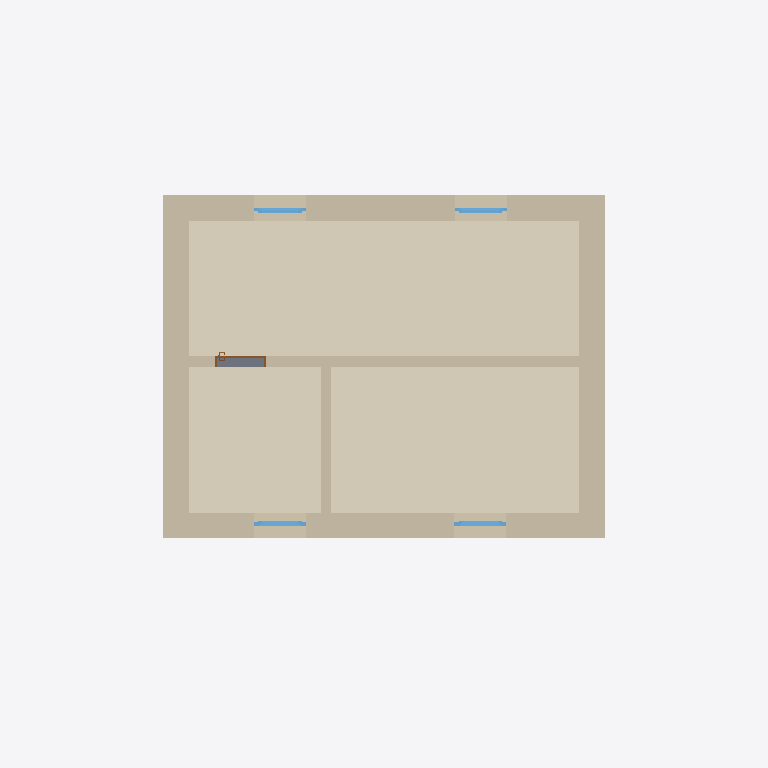
Plan cut of the same IFC building model at storey 'OG' (level 3.60 m, cut at 5.00 m), seen from above with north up, elements coloured by IFC class: 6 walls (beige), 4 windows (light blue), 2 coverings (cream), 2 slabs (grey), 1 door (brown). Cut surfaces are drawn darker.
Extent 10.7 m × 13.7 m × 9.2 m (x, y, z). Storeys (4): AR BO at -0.80 m; EG at 0.00 m; OG at 3.60 m; DA at 7.35 m. Elements (43): 16 IfcCovering, 11 IfcWall, 8 IfcWindow, 4 IfcSlab, 3 IfcDoor, 1 IfcRoof.

HEADER;
FILE_DESCRIPTION(('ViewDefinition [Design_Transfer_View, QuantityTakeOffAddOnView, SpaceBoundary2ndLevelAddOnView]','ExchangeRequirement [Architecture]','Option [Elements to export: Visible elements (on all stories)]','Option [Partial Structure Display: Entire Model]','Option [IFC Domain: All]','Option [Structural Function: All Elements]','Option [Convert Grid elements: On]','[23 more]'),'2;1');
FILE_NAME('EFHeinfach14_2023 02 20 - Kombination.ifc','2023-02-19T10:38:44',(''),(''),'DDS_IFC v3.0','IFC file generated by Graphisoft Archicad 26.0.0 AUT FULL Windows version (IFC add-on version: 4022 AUT FULL).','');
FILE_SCHEMA(('IFC4'));
ENDSEC;
DATA;
#1=IFCPROJECT('344O7vICcwH8qAEnwJDjSU',#2,'Projekt',$,$,$,$,(#3),#4);
#27=IFCSITE('20FpTZCqJy2vhVJYtjuIce',#2,'Gelände',$,$,#193,$,$,.ELEMENT.,$,$,$,$,$);
#563=IFCBUILDING('00tMo7QcxqWdIGvc4sMN2A',#2,'Gebäude',$,$,#562,$,$,.ELEMENT.,$,$,$);
#4833=IFCBUILDINGSTOREY('2jkqT_bFr2PPoKaVDCZO3n',#2,'EG',$,$,#3376,$,$,.ELEMENT.,0.0);
#4834=IFCBUILDINGSTOREY('3XDFYfn7526wrU6DYsfYVk',#2,'AR BO',$,$,#3375,$,$,.ELEMENT.,-0.8);
#4836=IFCBUILDINGSTOREY('2XKWmrdx1A59SqqZcu7d_j',#2,'OG',$,$,#3377,$,$,.ELEMENT.,3.6);
#4843=IFCBUILDINGSTOREY('3Adn2W35f18QbPeHT9j4ny',#2,'DA',$,$,#3378,$,$,.ELEMENT.,7.35);
#5393=IFCCOVERING('1WIaYsX65BZAarsEJrVYYX',#2,'Decke-008',$,$,#4838,$,'604A48B6-8461-4B8C-A935-D8E4F57E28A1',.FLOORING.);
#5391=IFCCOVERING('1ThBvWwPz5fxTFXnujnVp2',#2,'Decke-008',$,$,#4837,$,'5DACBE60-E99F-45A7-B74F-871E2DC5FCC2',.FLOORING.);
#3360=IFCWALL('1gWXFlBr183vX$Oe4DqOky',#2,'Wand-003',$,$,#4777,#541,'6A8213EF-2F50-480F-987F-62810DD18BBC',.NOTDEFINED.);
#3370=IFCWALL('1_kavVNsT408YQEbXA$NA4',#2,'Wand-001',$,$,#4814,#539,'7EBA4E5F-5F67-4400-889A-3A584AFD7284',.NOTDEFINED.);
#3364=IFCWALL('1VOulHaXf7pO$GQjrG0pr_',#2,'Wand-002',$,$,#4790,#545,'5F638BD1-921A-47CD-8FD0-6ADD50033D7E',.NOTDEFINED.);
#3362=IFCWALL('09Ek_$XYvEy8pJYXH0b2Gi',#2,'Wand-004',$,$,#4789,#543,'093AEFBF-862E-4EF0-8CD3-8A144094242C',.NOTDEFINED.);
#3367=IFCWALL('1WChKlKZz3NhG4SluDrxQk',#2,'Wand-006',$,$,#4802,#547,'6032B52F-523F-435E-B404-72FE0DD7B6AE',.NOTDEFINED.);
#3369=IFCWALL('3YbShAt4PC6AsebcXcz3PS',#2,'Wand-045',$,$,#4813,#549,'E295CACA-DC46-4C18-ADA8-966866F4365C',.PARTITIONING.);
#2360=IFCSLAB('3z$Tafsc91sxrMJ5Kp6soI',#2,'Decke-004',$,$,#4162,#386,'FDFDD929-DA62-41DB-BD56-4C55331B6C92',.FLOOR.);
#2386=IFCWINDOW('2Obd3QKPPFNuyifPe9_N0b',#2,'Fenster-004',$,$,#4244,#401,'989670DA-5196-4F5F-8F2C-A59A09F97025',1.5,1.0,.WINDOW.,$,$);
#2382=IFCWINDOW('3IVtdtoS93a8wa1o44LrS5',#2,'Fenster-003',$,$,#4233,#399,'D27F79F7-C9C2-4390-8EA4-[number]',1.5,1.0,.WINDOW.,$,$);
#2520=IFCWINDOW('1XPXwdVV98v8Ucb4GB9XUA',#2,'Fenster-001',$,$,#4340,#431,'61661EA7-7DF2-48E4-87A6-94440B26178A',1.5,1.0,.WINDOW.,$,$);
#2522=IFCWINDOW('2f$3hu9gXAsxwzGVc1cRQw',#2,'Fenster-002',$,$,#4341,#434,'A9FC3AF8-26A8-4ADB-BEBD-41F98199B6BA',1.5,1.0,.WINDOW.,$,$);
#3195=IFCDOOR('2bY4TR7frErx6J52R3hzQr',#2,'Tür-002',$,$,#4467,#462,'A588475B-1E9D-4ED7-B193-1426C3AFD6B5',2.04,0.98,.DOOR.,$,$);
#3300=IFCSLAB('2DKFyIZqv9Ov6_5tQwrfT_',#2,'Decke-006',$,$,#4637,#494,'8D50FF12-8F4E-4963-91BE-1776BAD6977E',.NOTDEFINED.);
ENDSEC;